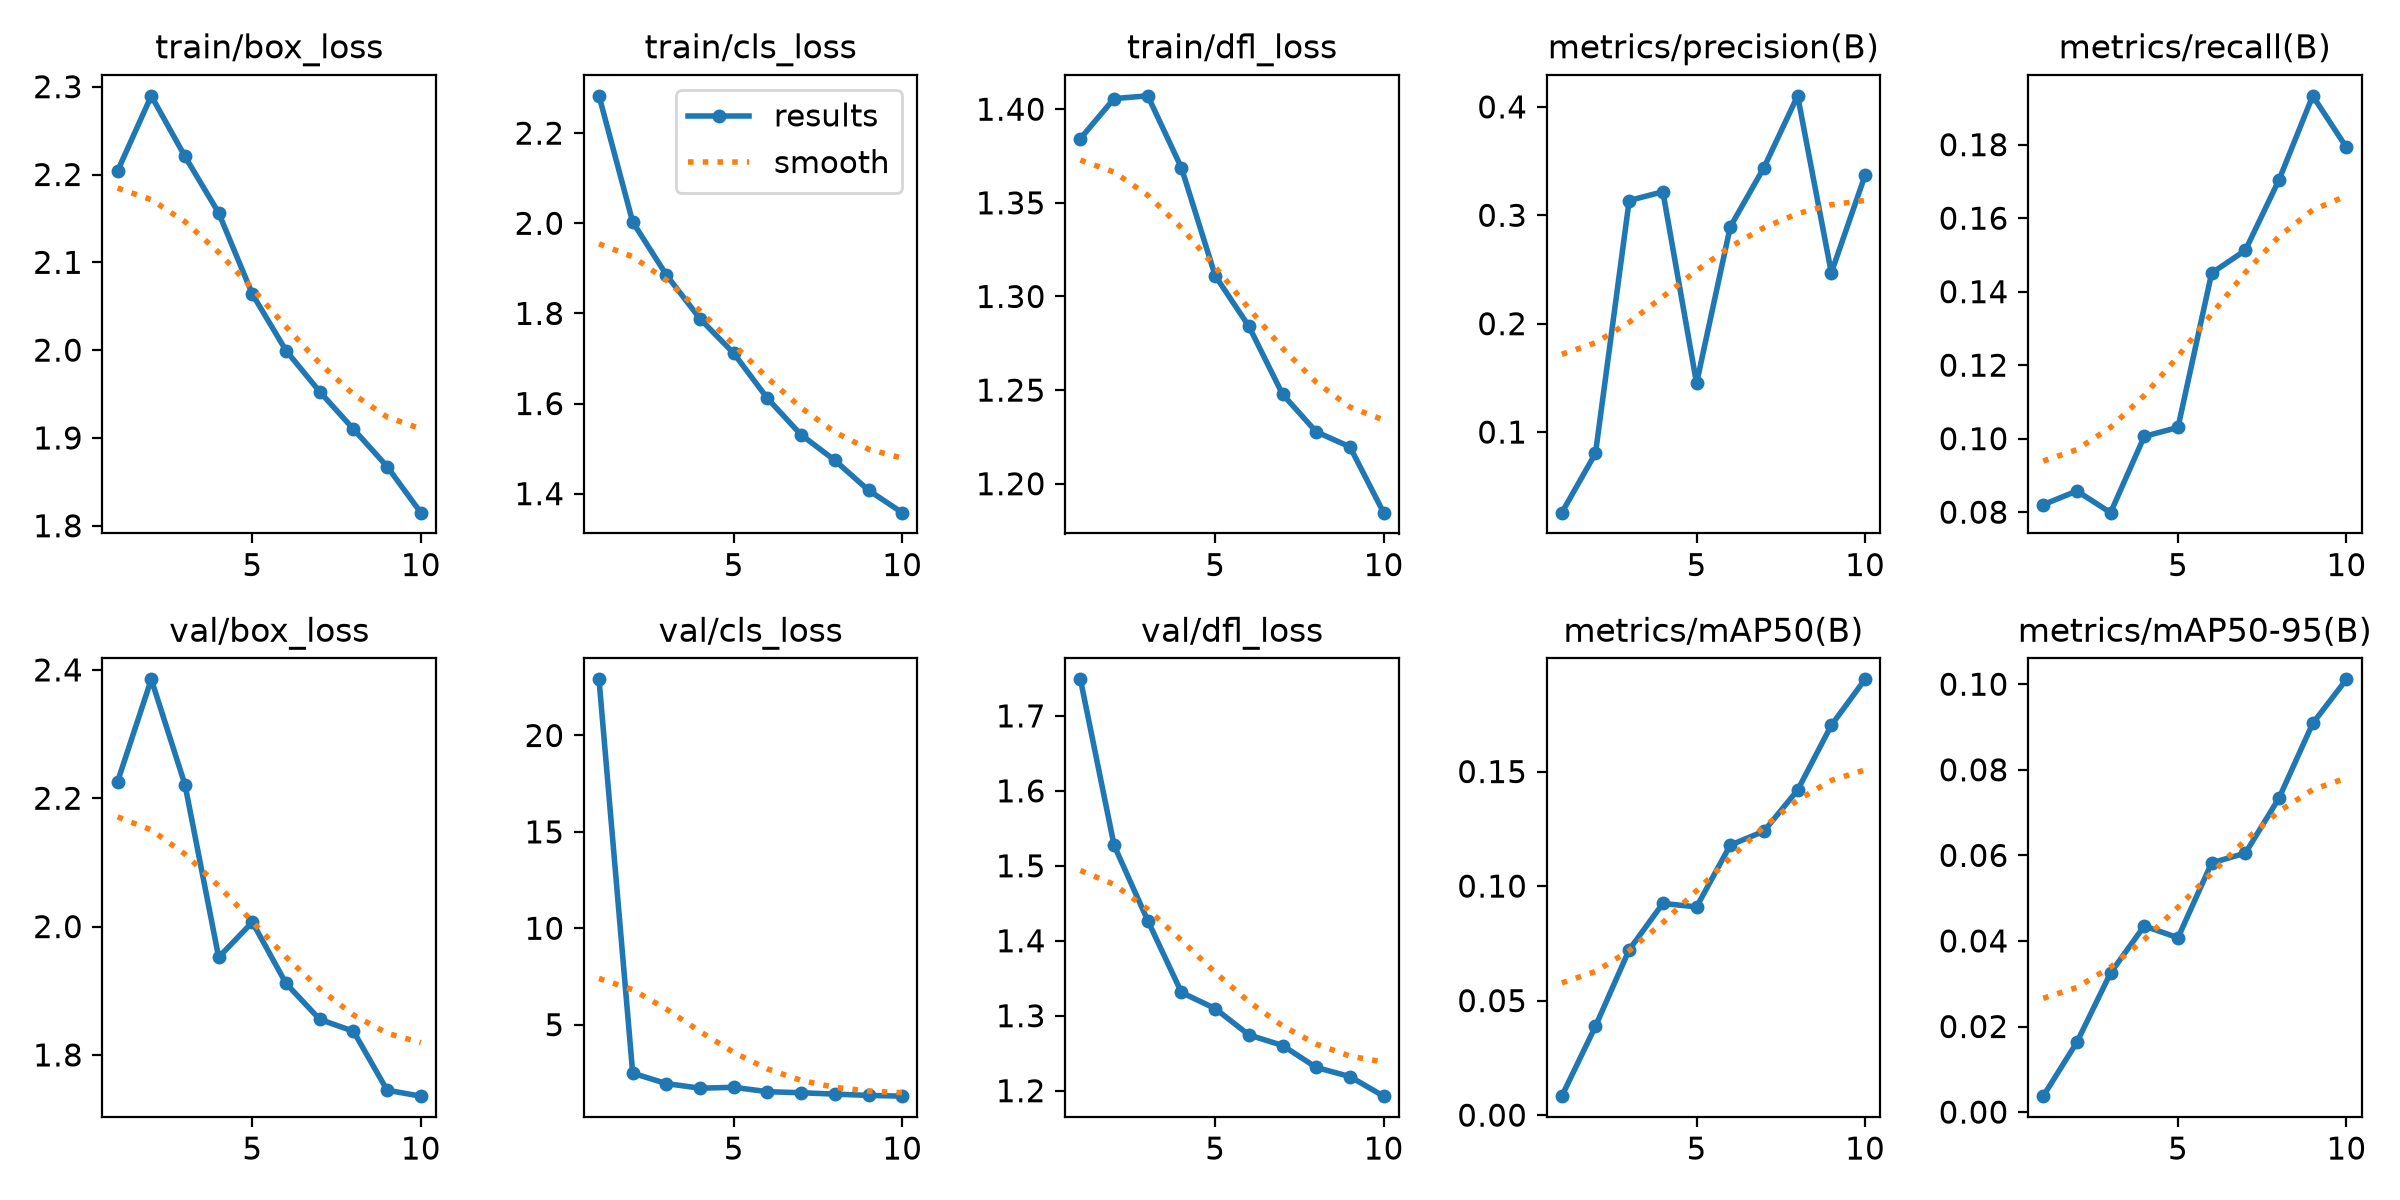

The file beside this chart, header and first rows:
epoch, time, train/box_loss, train/cls_loss, train/dfl_loss, metrics/precision(B), metrics/recall(B), metrics/mAP50(B), metrics/mAP50-95(B), val/box_loss, val/cls_loss, val/dfl_loss, lr/pg0, lr/pg1, lr/pg2
1, 299.6, 2.204, 2.283, 1.384, 0.02565, 0.08205, 0.00828, 0.00372, 2.226, 22.91, 1.749, 0.003314, 0.003314, 0.07017
2, 601.8, 2.29, 2.003, 1.406, 0.08045, 0.08577, 0.03883, 0.01632, 2.385, 2.484, 1.527, 0.00599, 0.00599, 0.03951
3, 1016, 2.221, 1.885, 1.407, 0.3136, 0.07987, 0.07219, 0.03252, 2.221, 1.944, 1.427, 0.008005, 0.008005, 0.008195
4, 1427, 2.156, 1.788, 1.369, 0.3217, 0.1006, 0.09243, 0.0435, 1.952, 1.705, 1.331, 0.00703, 0.00703, 0.00703
5, 1717, 2.064, 1.711, 1.311, 0.1451, 0.1031, 0.09091, 0.04074, 2.007, 1.751, 1.31, 0.00604, 0.00604, 0.00604
6, 2010, 1.999, 1.611, 1.284, 0.2893, 0.1451, 0.1179, 0.05824, 1.911, 1.524, 1.274, 0.00505, 0.00505, 0.00505
7, 2301, 1.953, 1.531, 1.248, 0.344, 0.1513, 0.124, 0.06051, 1.855, 1.468, 1.26, 0.00406, 0.00406, 0.00406
8, 2596, 1.91, 1.474, 1.228, 0.4102, 0.1704, 0.1419, 0.0734, 1.837, 1.398, 1.231, 0.00307, 0.00307, 0.00307
9, 2918, 1.867, 1.408, 1.22, 0.247, 0.1933, 0.1702, 0.09084, 1.745, 1.331, 1.219, 0.00208, 0.00208, 0.00208
10, 3201, 1.815, 1.358, 1.185, 0.3367, 0.1793, 0.1903, 0.1011, 1.736, 1.292, 1.193, 0.00109, 0.00109, 0.00109
